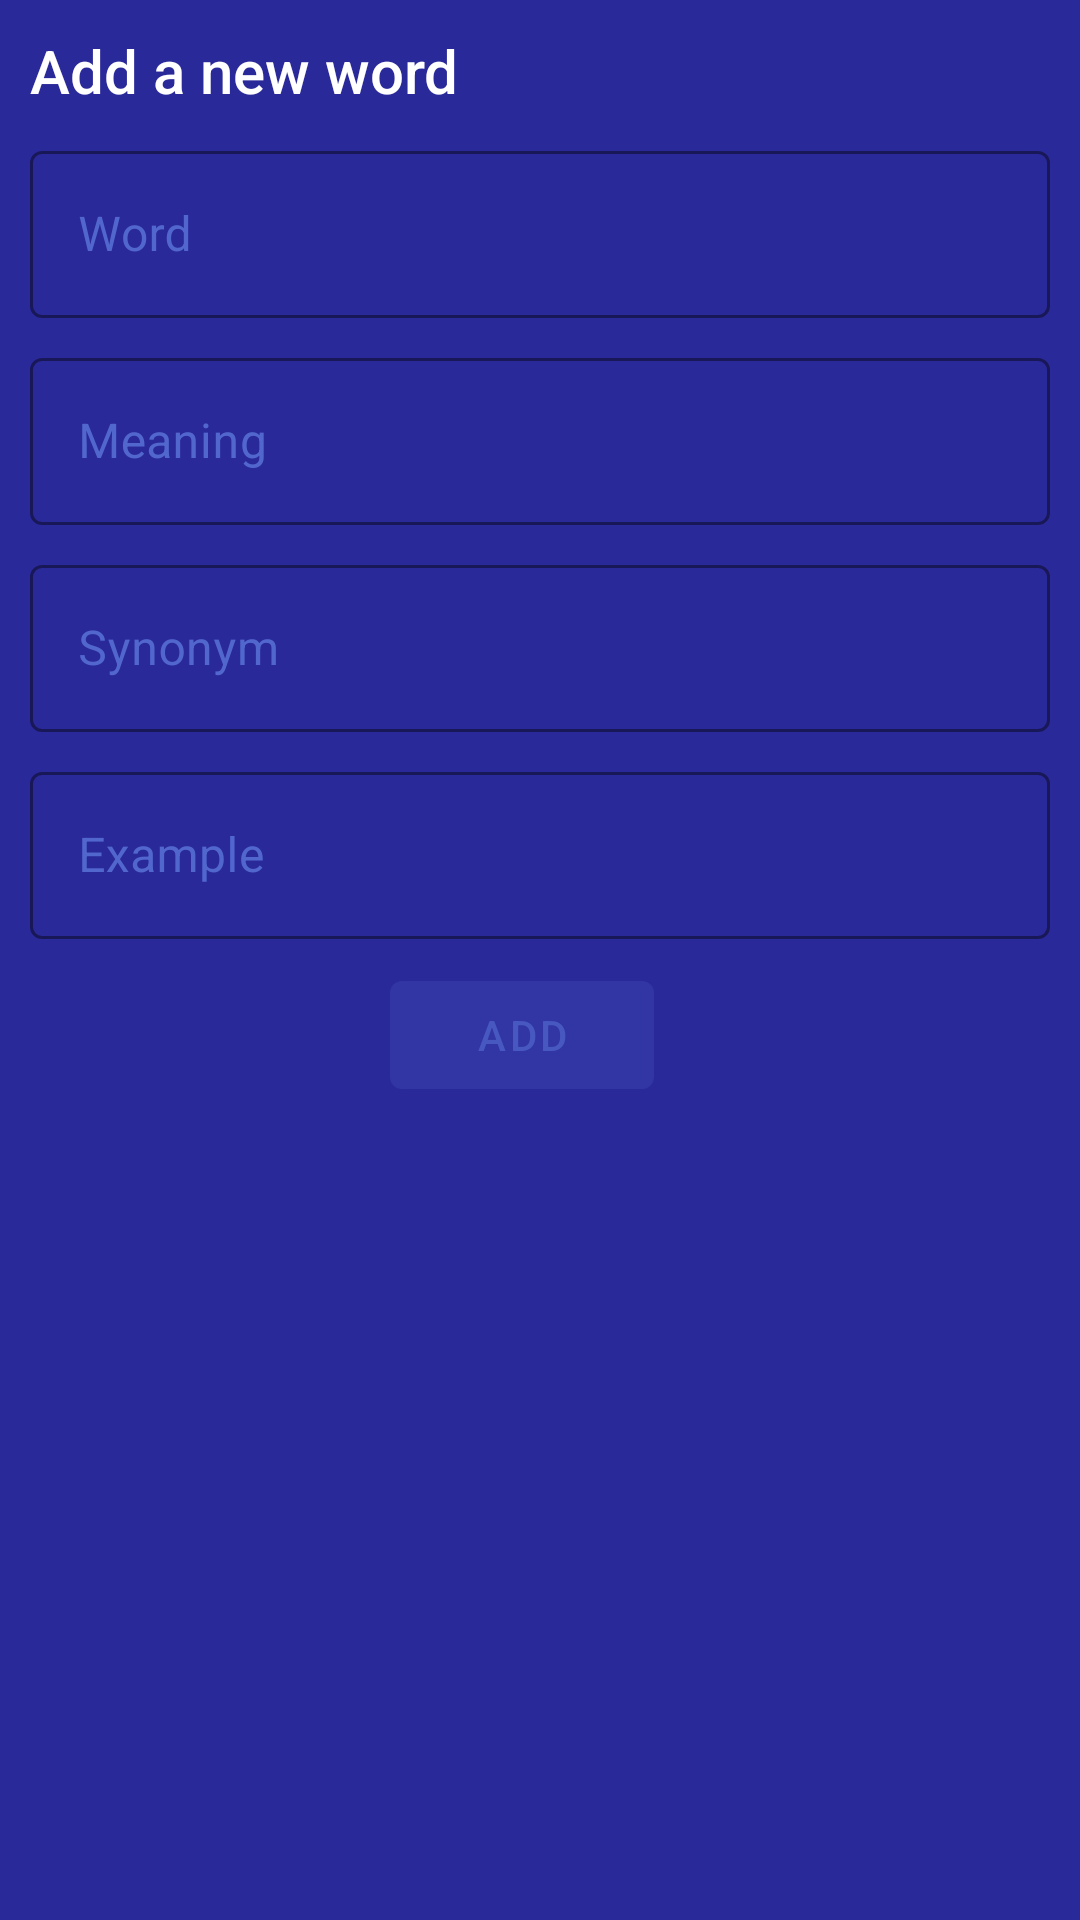

The Android layout XML behind this screen, and the referenced resources:
<!-- AndroidManifest.xml: application theme Theme.CSS -->
<!-- res/layout/vocabulary_bottom_sheet.xml -->
<?xml version="1.0" encoding="utf-8"?>
<androidx.constraintlayout.widget.ConstraintLayout xmlns:android="http://schemas.android.com/apk/res/android"
    xmlns:app="http://schemas.android.com/apk/res-auto"
    xmlns:tools="http://schemas.android.com/tools"
    android:layout_width="match_parent"
    android:layout_height="wrap_content"
    android:background="?attr/colorPrimary"
    android:padding="10dp">

    <com.google.android.material.textview.MaterialTextView
        android:id="@+id/materialTextView"
        android:layout_width="wrap_content"
        android:layout_height="wrap_content"
        android:text="@string/new_vocabulary_title"
        android:textAppearance="@style/TextAppearance.AppCompat.Title"
        android:textColor="?attr/colorOnSecondary"
        app:layout_constraintStart_toStartOf="parent"
        app:layout_constraintTop_toTopOf="parent" />

    <com.google.android.material.textfield.TextInputLayout
        android:id="@+id/textInputLayout"
        style="@style/Widget.App.TextInputLayout"
        android:layout_width="0dp"
        android:layout_height="wrap_content"
        android:layout_marginTop="8dp"
        android:hint="@string/word_hint"
        app:layout_constraintEnd_toEndOf="parent"
        app:layout_constraintStart_toStartOf="parent"
        app:layout_constraintTop_toBottomOf="@+id/materialTextView">

        <com.google.android.material.textfield.TextInputEditText
            android:id="@+id/word_text"
            android:layout_width="match_parent"
            android:layout_height="wrap_content"
            android:layout_marginTop="8dp"
            android:ems="10"
            android:textColor="?attr/colorOnPrimary"
            android:inputType="textPersonName"
            app:layout_constraintEnd_toEndOf="parent"
            app:layout_constraintStart_toStartOf="parent"
            app:layout_constraintTop_toBottomOf="@+id/materialTextView" />
    </com.google.android.material.textfield.TextInputLayout>

    <com.google.android.material.textfield.TextInputLayout
        android:id="@+id/textInputLayout2"
        style="@style/Widget.App.TextInputLayout"
        android:layout_width="0dp"
        android:layout_height="wrap_content"
        android:layout_marginTop="8dp"
        android:hint="@string/meaning_hint"
        app:layout_constraintEnd_toEndOf="parent"
        app:layout_constraintHorizontal_bias="0.526"
        app:layout_constraintStart_toStartOf="parent"
        app:layout_constraintTop_toBottomOf="@+id/textInputLayout">

        <com.google.android.material.textfield.TextInputEditText
            android:id="@+id/meaning_text"
            android:layout_width="match_parent"
            android:layout_height="wrap_content"
            android:ems="10"
            android:inputType="textPersonName"
            android:textColor="?attr/colorOnPrimary"
            android:textColorHint="?attr/colorOnSecondary" />

    </com.google.android.material.textfield.TextInputLayout>

    <com.google.android.material.textfield.TextInputLayout
        android:id="@+id/textInputLayout3"
        style="@style/Widget.App.TextInputLayout"
        android:layout_width="0dp"
        android:layout_height="wrap_content"
        android:layout_marginTop="8dp"
        android:hint="@string/synonym_hint"
        app:layout_constraintEnd_toEndOf="parent"
        app:layout_constraintStart_toStartOf="parent"
        app:layout_constraintTop_toBottomOf="@+id/textInputLayout2">

        <com.google.android.material.textfield.TextInputEditText
            android:id="@+id/synonym_text"
            android:layout_width="match_parent"
            android:layout_height="wrap_content"
            android:ems="10"
            android:textColor="?attr/colorOnPrimary"
            android:inputType="textPersonName"
            app:layout_constraintEnd_toEndOf="parent"
            app:layout_constraintHorizontal_bias="0.526"
            app:layout_constraintStart_toStartOf="parent"
            tools:layout_editor_absoluteY="185dp" />
    </com.google.android.material.textfield.TextInputLayout>

    <com.google.android.material.textfield.TextInputLayout
        android:id="@+id/textInputLayout4"
        style="@style/Widget.App.TextInputLayout"
        android:layout_width="0dp"
        android:layout_height="wrap_content"
        android:layout_marginTop="8dp"
        android:hint="@string/ex_hint"
        app:layout_constraintEnd_toEndOf="parent"
        app:layout_constraintStart_toStartOf="parent"
        app:layout_constraintTop_toBottomOf="@+id/textInputLayout3">

        <com.google.android.material.textfield.TextInputEditText
            android:id="@+id/example_text"
            android:layout_width="match_parent"
            android:layout_height="wrap_content"
            android:layout_marginTop="4dp"
            android:ems="10"
            android:inputType="textPersonName"
            android:textColor="?attr/colorOnPrimary"
            app:layout_constraintEnd_toEndOf="parent"
            app:layout_constraintHorizontal_bias="0.526"
            app:layout_constraintStart_toStartOf="parent"
            app:layout_constraintTop_toBottomOf="@+id/synonym_text" />
    </com.google.android.material.textfield.TextInputLayout>

    <com.google.android.material.button.MaterialButton
        android:id="@+id/add_subject_button"
        android:layout_width="wrap_content"
        android:layout_height="wrap_content"
        android:layout_marginTop="8dp"
        android:enabled="false"
        android:text="@string/add_button"
        app:layout_constraintEnd_toEndOf="parent"
        app:layout_constraintHorizontal_bias="0.476"
        app:layout_constraintStart_toStartOf="parent"
        app:layout_constraintTop_toBottomOf="@+id/textInputLayout4" />
</androidx.constraintlayout.widget.ConstraintLayout>
<!-- resources referenced by this layout -->
<resources>
  <string name="add_button">ADD</string>
  <string name="ex_hint">Example</string>
  <string name="meaning_hint">Meaning</string>
  <string name="new_vocabulary_title">Add a new word</string>
  <string name="synonym_hint">Synonym</string>
  <string name="word_hint">Word</string>
  <style name="Widget.App.TextInputLayout" parent="Widget.MaterialComponents.TextInputLayout.OutlinedBox">
          <item name="boxStrokeColor">?attr/colorOnPrimary</item>
          <item name="hintTextColor">?attr/colorOnPrimary</item>
      </style>
  <style name="Theme.CSS" parent="Theme.MaterialComponents.DayNight.NoActionBar">
          
          <item name="colorPrimary">@color/dark_blue_500</item>
          <item name="colorPrimaryVariant">@color/dark_blue</item>
          <item name="colorOnPrimary">@color/white</item>
          
          <item name="colorSecondary">@color/blue_200</item>
          <item name="colorSecondaryVariant">@color/dark_blue_500</item>
          <item name="colorOnSecondary">@color/white</item>
          
  
          <item name="android:statusBarColor" tools:targetApi="l">?attr/colorPrimaryVariant</item>
          
  
          <item name="colorSurface">@color/dark_blue_500</item>
          <item name="colorOnSurface">@color/blue_shade</item>
  
      </style>
  <color name="dark_blue_500">#2A2999</color>
  <color name="dark_blue">#404FCE</color>
  <color name="white">#FFFFFFFF</color>
  <color name="blue_200">#6A9EFB</color>
  <color name="blue_shade">#6D91F1</color>
</resources>
